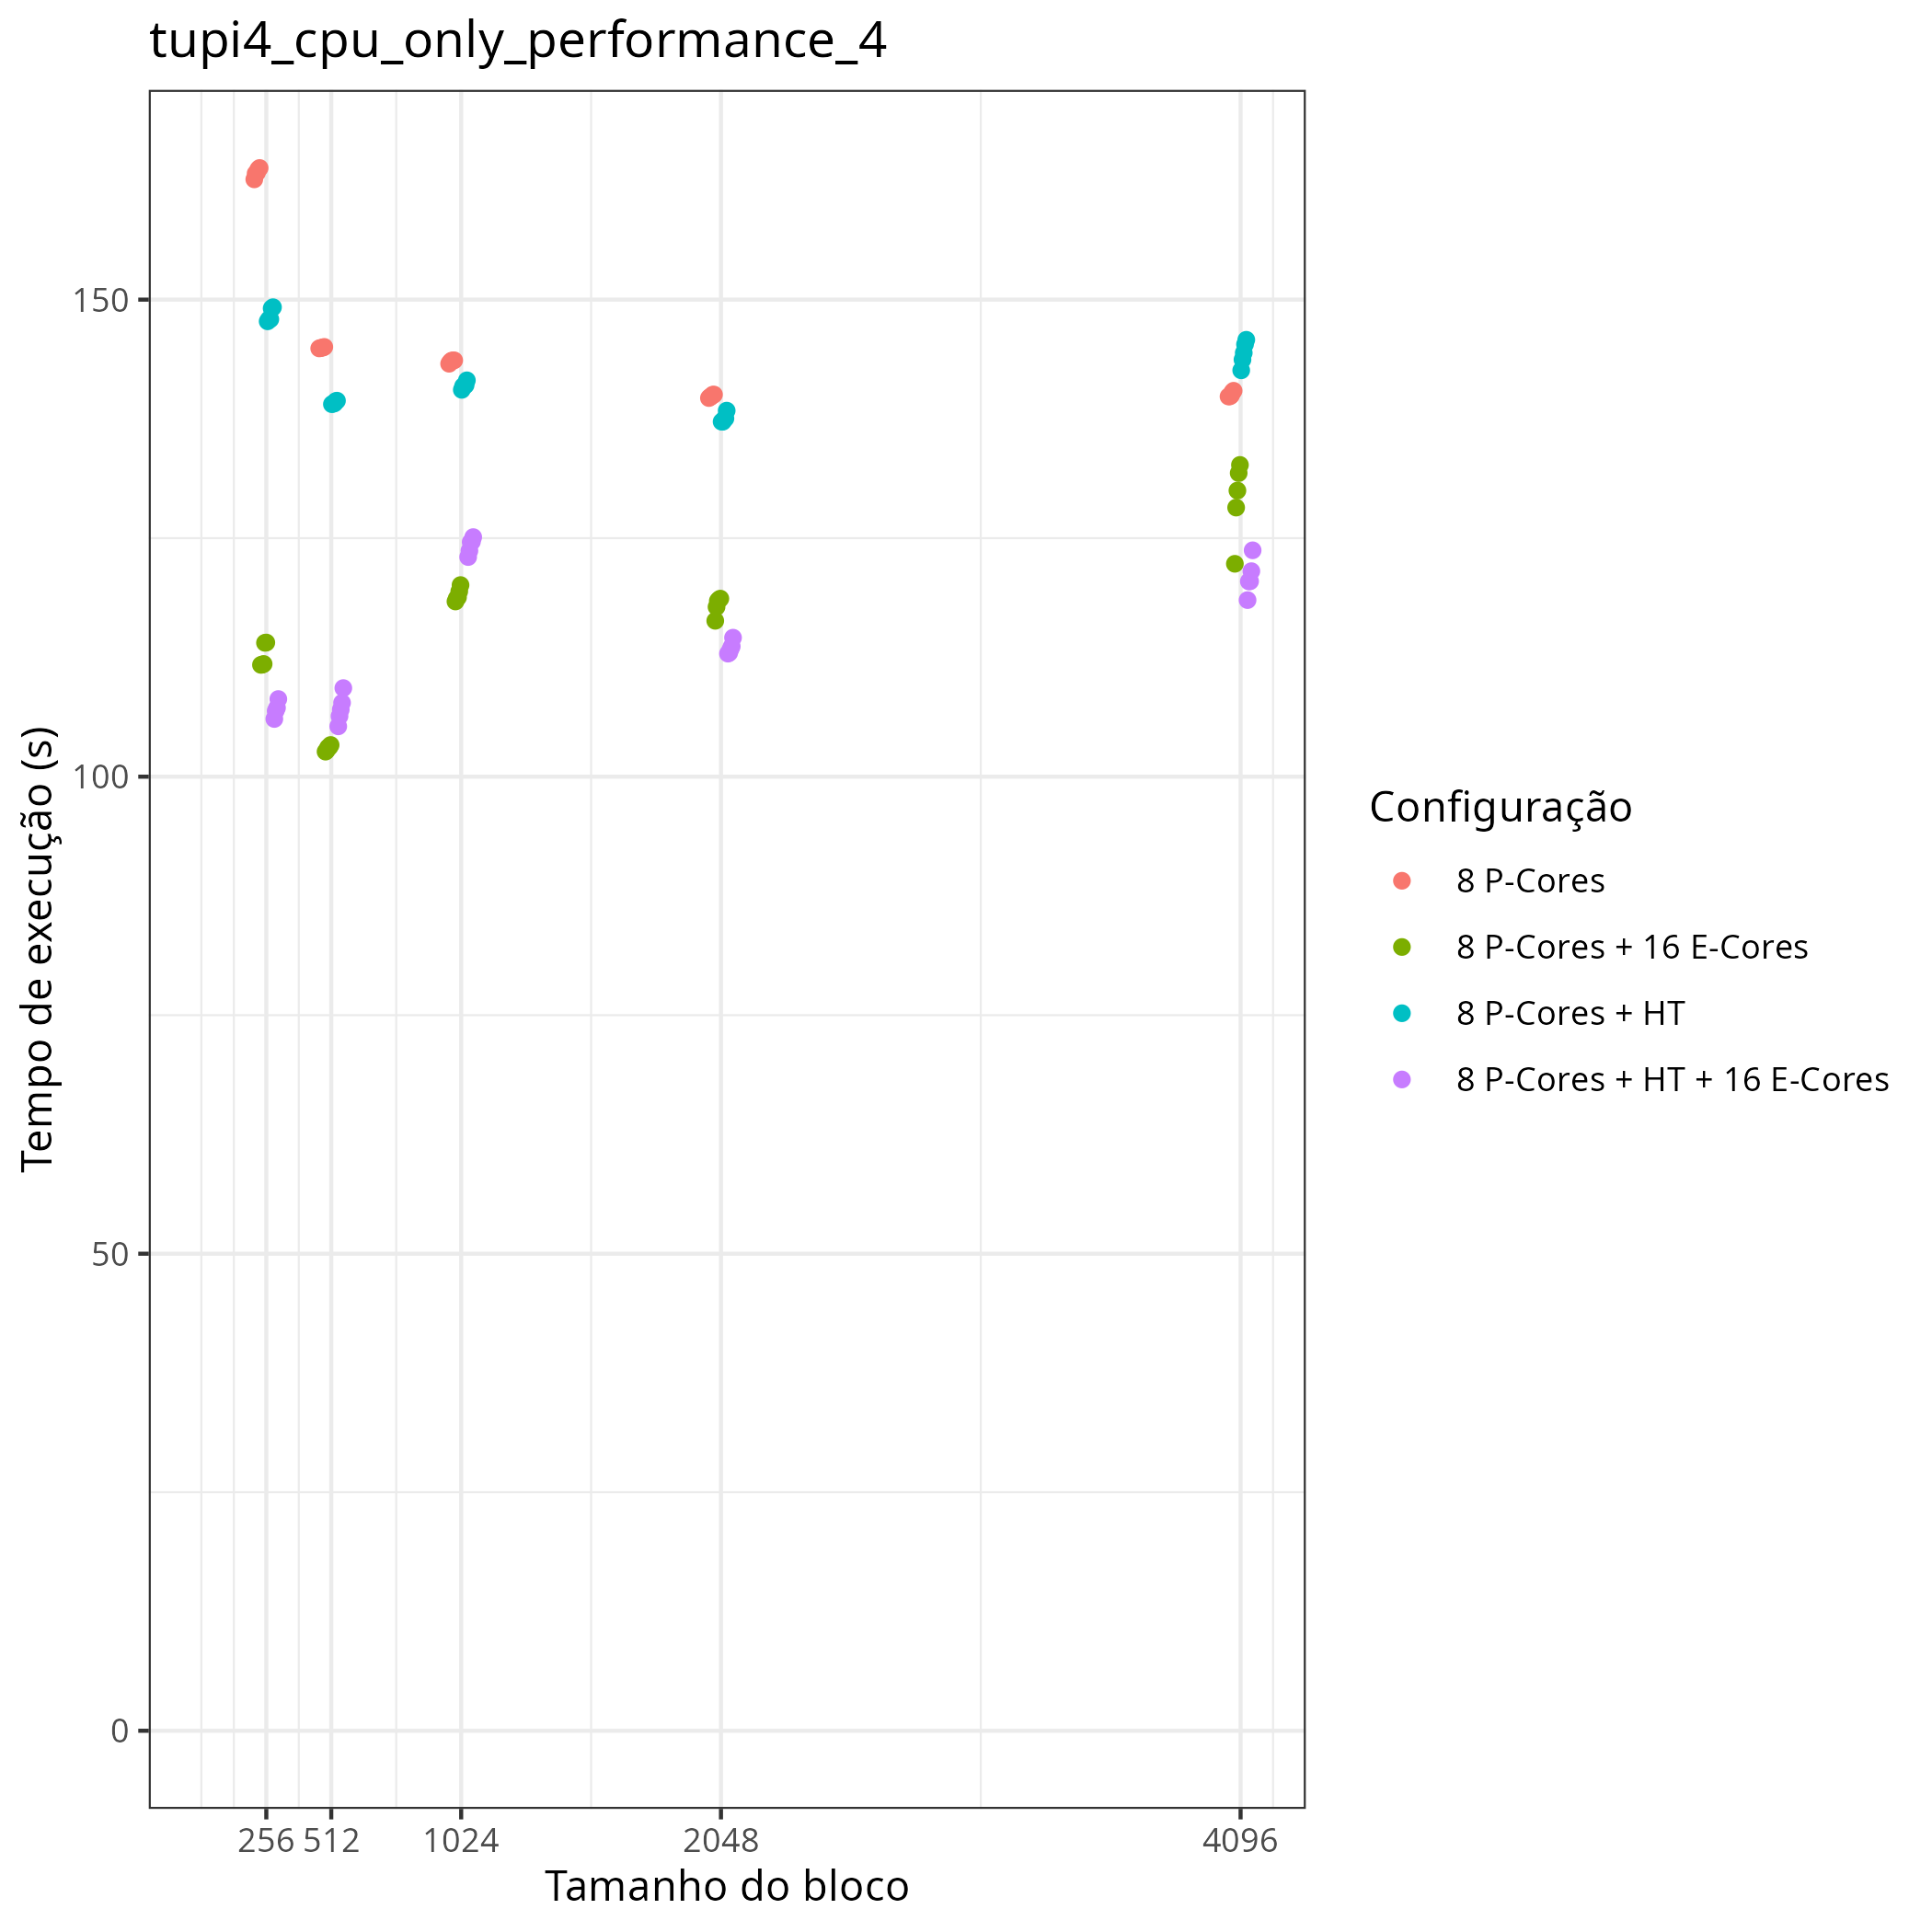

Values plotted in this chart, from the file beside it:
Id, Function, threads, gpus, P, Q, mtxfmt, nb, m, n, lda, seedA, bump, tsub, time, gflops
0, sgetrf_nopiv, 32, 0, 1, 1, 0, 512, 65536, 65536, 65536, 846930886, 0.000000e+00, 0.000000e+00, 1.094315e+02, 1.714752e+03
0, sgetrf_nopiv, 16, 0, 1, 1, 0, 256, 65536, 65536, 65536, 846930886, 0.000000e+00, 0.000000e+00, 1.492070e+02, 1.257634e+03
0, sgetrf_nopiv, 32, 0, 1, 1, 0, 256, 65536, 65536, 65536, 846930886, 0.000000e+00, 0.000000e+00, 1.072122e+02, 1.750247e+03
0, sgetrf_nopiv, 24, 0, 1, 1, 0, 4096, 65536, 65536, 65536, 846930886, 0.000000e+00, 0.000000e+00, 1.223127e+02, 1.534164e+03
0, sgetrf_nopiv, 32, 0, 1, 1, 0, 512, 65536, 65536, 65536, 846930886, 0.000000e+00, 0.000000e+00, 1.092854e+02, 1.717044e+03
0, sgetrf_nopiv, 24, 0, 1, 1, 0, 512, 65536, 65536, 65536, 846930886, 0.000000e+00, 0.000000e+00, 1.027730e+02, 1.825847e+03
0, sgetrf_nopiv, 16, 0, 1, 1, 0, 512, 65536, 65536, 65536, 846930886, 0.000000e+00, 0.000000e+00, 1.396276e+02, 1.343917e+03
0, sgetrf_nopiv, 24, 0, 1, 1, 0, 512, 65536, 65536, 65536, 846930886, 0.000000e+00, 0.000000e+00, 1.030610e+02, 1.820746e+03
0, sgetrf_nopiv, 24, 0, 1, 1, 0, 1024, 65536, 65536, 65536, 846930886, 0.000000e+00, 0.000000e+00, 1.186912e+02, 1.580975e+03
0, sgetrf_nopiv, 8, 0, 1, 1, 0, 4096, 65536, 65536, 65536, 846930886, 0.000000e+00, 0.000000e+00, 1.404492e+02, 1.336055e+03
0, sgetrf_nopiv, 16, 0, 1, 1, 0, 1024, 65536, 65536, 65536, 846930886, 0.000000e+00, 0.000000e+00, 1.410393e+02, 1.330465e+03
0, sgetrf_nopiv, 16, 0, 1, 1, 0, 512, 65536, 65536, 65536, 846930886, 0.000000e+00, 0.000000e+00, 1.394093e+02, 1.346021e+03
0, sgetrf_nopiv, 16, 0, 1, 1, 0, 1024, 65536, 65536, 65536, 846930886, 0.000000e+00, 0.000000e+00, 1.409450e+02, 1.331355e+03
0, sgetrf_nopiv, 24, 0, 1, 1, 0, 512, 65536, 65536, 65536, 846930886, 0.000000e+00, 0.000000e+00, 1.030962e+02, 1.820124e+03
0, sgetrf_nopiv, 32, 0, 1, 1, 0, 1024, 65536, 65536, 65536, 846930886, 0.000000e+00, 0.000000e+00, 1.230195e+02, 1.525350e+03
0, sgetrf_nopiv, 8, 0, 1, 1, 0, 1024, 65536, 65536, 65536, 846930886, 0.000000e+00, 0.000000e+00, 1.436368e+02, 1.306405e+03
0, sgetrf_nopiv, 8, 0, 1, 1, 0, 512, 65536, 65536, 65536, 846930886, 0.000000e+00, 0.000000e+00, 1.448889e+02, 1.295116e+03
0, sgetrf_nopiv, 16, 0, 1, 1, 0, 2048, 65536, 65536, 65536, 846930886, 0.000000e+00, 0.000000e+00, 1.383654e+02, 1.356176e+03
0, sgetrf_nopiv, 8, 0, 1, 1, 0, 2048, 65536, 65536, 65536, 846930886, 0.000000e+00, 0.000000e+00, 1.401624e+02, 1.338789e+03
0, sgetrf_nopiv, 16, 0, 1, 1, 0, 1024, 65536, 65536, 65536, 846930886, 0.000000e+00, 0.000000e+00, 1.417445e+02, 1.323845e+03
0, sgetrf_nopiv, 32, 0, 1, 1, 0, 512, 65536, 65536, 65536, 846930886, 0.000000e+00, 0.000000e+00, 1.077445e+02, 1.741601e+03
0, sgetrf_nopiv, 24, 0, 1, 1, 0, 2048, 65536, 65536, 65536, 846930886, 0.000000e+00, 0.000000e+00, 1.185666e+02, 1.582637e+03
0, sgetrf_nopiv, 16, 0, 1, 1, 0, 4096, 65536, 65536, 65536, 846930886, 0.000000e+00, 0.000000e+00, 1.437092e+02, 1.305746e+03
0, sgetrf_nopiv, 8, 0, 1, 1, 0, 2048, 65536, 65536, 65536, 846930886, 0.000000e+00, 0.000000e+00, 1.398094e+02, 1.342169e+03
0, sgetrf_nopiv, 24, 0, 1, 1, 0, 256, 65536, 65536, 65536, 846930886, 0.000000e+00, 0.000000e+00, 1.117438e+02, 1.679269e+03
0, sgetrf_nopiv, 24, 0, 1, 1, 0, 1024, 65536, 65536, 65536, 846930886, 0.000000e+00, 0.000000e+00, 1.200819e+02, 1.562665e+03
0, sgetrf_nopiv, 16, 0, 1, 1, 0, 4096, 65536, 65536, 65536, 846930886, 0.000000e+00, 0.000000e+00, 1.458490e+02, 1.286590e+03
0, sgetrf_nopiv, 24, 0, 1, 1, 0, 2048, 65536, 65536, 65536, 846930886, 0.000000e+00, 0.000000e+00, 1.177901e+02, 1.593069e+03
0, sgetrf_nopiv, 32, 0, 1, 1, 0, 512, 65536, 65536, 65536, 846930886, 0.000000e+00, 0.000000e+00, 1.070332e+02, 1.753174e+03
0, sgetrf_nopiv, 16, 0, 1, 1, 0, 256, 65536, 65536, 65536, 846930886, 0.000000e+00, 0.000000e+00, 1.479476e+02, 1.268339e+03
0, sgetrf_nopiv, 8, 0, 1, 1, 0, 4096, 65536, 65536, 65536, 846930886, 0.000000e+00, 0.000000e+00, 1.399659e+02, 1.340668e+03
0, sgetrf_nopiv, 8, 0, 1, 1, 0, 4096, 65536, 65536, 65536, 846930886, 0.000000e+00, 0.000000e+00, 1.398584e+02, 1.341699e+03
0, sgetrf_nopiv, 32, 0, 1, 1, 0, 1024, 65536, 65536, 65536, 846930886, 0.000000e+00, 0.000000e+00, 1.246303e+02, 1.505636e+03
0, sgetrf_nopiv, 24, 0, 1, 1, 0, 256, 65536, 65536, 65536, 846930886, 0.000000e+00, 0.000000e+00, 1.117175e+02, 1.679664e+03
0, sgetrf_nopiv, 24, 0, 1, 1, 0, 2048, 65536, 65536, 65536, 846930886, 0.000000e+00, 0.000000e+00, 1.197103e+02, 1.567517e+03
0, sgetrf_nopiv, 32, 0, 1, 1, 0, 4096, 65536, 65536, 65536, 846930886, 0.000000e+00, 0.000000e+00, 1.204804e+02, 1.557497e+03
0, sgetrf_nopiv, 32, 0, 1, 1, 0, 512, 65536, 65536, 65536, 846930886, 0.000000e+00, 0.000000e+00, 1.063399e+02, 1.764604e+03
0, sgetrf_nopiv, 32, 0, 1, 1, 0, 2048, 65536, 65536, 65536, 846930886, 0.000000e+00, 0.000000e+00, 1.151748e+02, 1.629244e+03
0, sgetrf_nopiv, 8, 0, 1, 1, 0, 4096, 65536, 65536, 65536, 846930886, 0.000000e+00, 0.000000e+00, 1.407108e+02, 1.333571e+03
0, sgetrf_nopiv, 16, 0, 1, 1, 0, 4096, 65536, 65536, 65536, 846930886, 0.000000e+00, 0.000000e+00, 1.457916e+02, 1.287096e+03
0, sgetrf_nopiv, 24, 0, 1, 1, 0, 1024, 65536, 65536, 65536, 846930886, 0.000000e+00, 0.000000e+00, 1.183618e+02, 1.585375e+03
0, sgetrf_nopiv, 8, 0, 1, 1, 0, 1024, 65536, 65536, 65536, 846930886, 0.000000e+00, 0.000000e+00, 1.436160e+02, 1.306595e+03
0, sgetrf_nopiv, 24, 0, 1, 1, 0, 1024, 65536, 65536, 65536, 846930886, 0.000000e+00, 0.000000e+00, 1.207880e+02, 1.553530e+03
0, sgetrf_nopiv, 24, 0, 1, 1, 0, 512, 65536, 65536, 65536, 846930886, 0.000000e+00, 0.000000e+00, 1.033215e+02, 1.816155e+03
0, sgetrf_nopiv, 8, 0, 1, 1, 0, 1024, 65536, 65536, 65536, 846930886, 0.000000e+00, 0.000000e+00, 1.434794e+02, 1.307838e+03
0, sgetrf_nopiv, 8, 0, 1, 1, 0, 1024, 65536, 65536, 65536, 846930886, 0.000000e+00, 0.000000e+00, 1.436513e+02, 1.306274e+03
0, sgetrf_nopiv, 16, 0, 1, 1, 0, 4096, 65536, 65536, 65536, 846930886, 0.000000e+00, 0.000000e+00, 1.444218e+02, 1.299304e+03
0, sgetrf_nopiv, 24, 0, 1, 1, 0, 4096, 65536, 65536, 65536, 846930886, 0.000000e+00, 0.000000e+00, 1.318224e+02, 1.423490e+03
0, sgetrf_nopiv, 16, 0, 1, 1, 0, 256, 65536, 65536, 65536, 846930886, 0.000000e+00, 0.000000e+00, 1.490800e+02, 1.258705e+03
0, sgetrf_nopiv, 32, 0, 1, 1, 0, 1024, 65536, 65536, 65536, 846930886, 0.000000e+00, 0.000000e+00, 1.236789e+02, 1.517218e+03
0, sgetrf_nopiv, 8, 0, 1, 1, 0, 512, 65536, 65536, 65536, 846930886, 0.000000e+00, 0.000000e+00, 1.449341e+02, 1.294711e+03
0, sgetrf_nopiv, 24, 0, 1, 1, 0, 4096, 65536, 65536, 65536, 846930886, 0.000000e+00, 0.000000e+00, 1.299886e+02, 1.443571e+03
0, sgetrf_nopiv, 32, 0, 1, 1, 0, 2048, 65536, 65536, 65536, 846930886, 0.000000e+00, 0.000000e+00, 1.136572e+02, 1.650998e+03
0, sgetrf_nopiv, 8, 0, 1, 1, 0, 1024, 65536, 65536, 65536, 846930886, 0.000000e+00, 0.000000e+00, 1.432815e+02, 1.309644e+03
0, sgetrf_nopiv, 32, 0, 1, 1, 0, 256, 65536, 65536, 65536, 846930886, 0.000000e+00, 0.000000e+00, 1.060486e+02, 1.769452e+03
0, sgetrf_nopiv, 16, 0, 1, 1, 0, 256, 65536, 65536, 65536, 846930886, 0.000000e+00, 0.000000e+00, 1.479437e+02, 1.268373e+03
0, sgetrf_nopiv, 8, 0, 1, 1, 0, 512, 65536, 65536, 65536, 846930886, 0.000000e+00, 0.000000e+00, 1.449770e+02, 1.294329e+03
0, sgetrf_nopiv, 16, 0, 1, 1, 0, 1024, 65536, 65536, 65536, 846930886, 0.000000e+00, 0.000000e+00, 1.409292e+02, 1.331504e+03
0, sgetrf_nopiv, 16, 0, 1, 1, 0, 1024, 65536, 65536, 65536, 846930886, 0.000000e+00, 0.000000e+00, 1.405453e+02, 1.335141e+03
0, sgetrf_nopiv, 8, 0, 1, 1, 0, 256, 65536, 65536, 65536, 846930886, 0.000000e+00, 0.000000e+00, 1.636633e+02, 1.146548e+03
... 59 more rows
